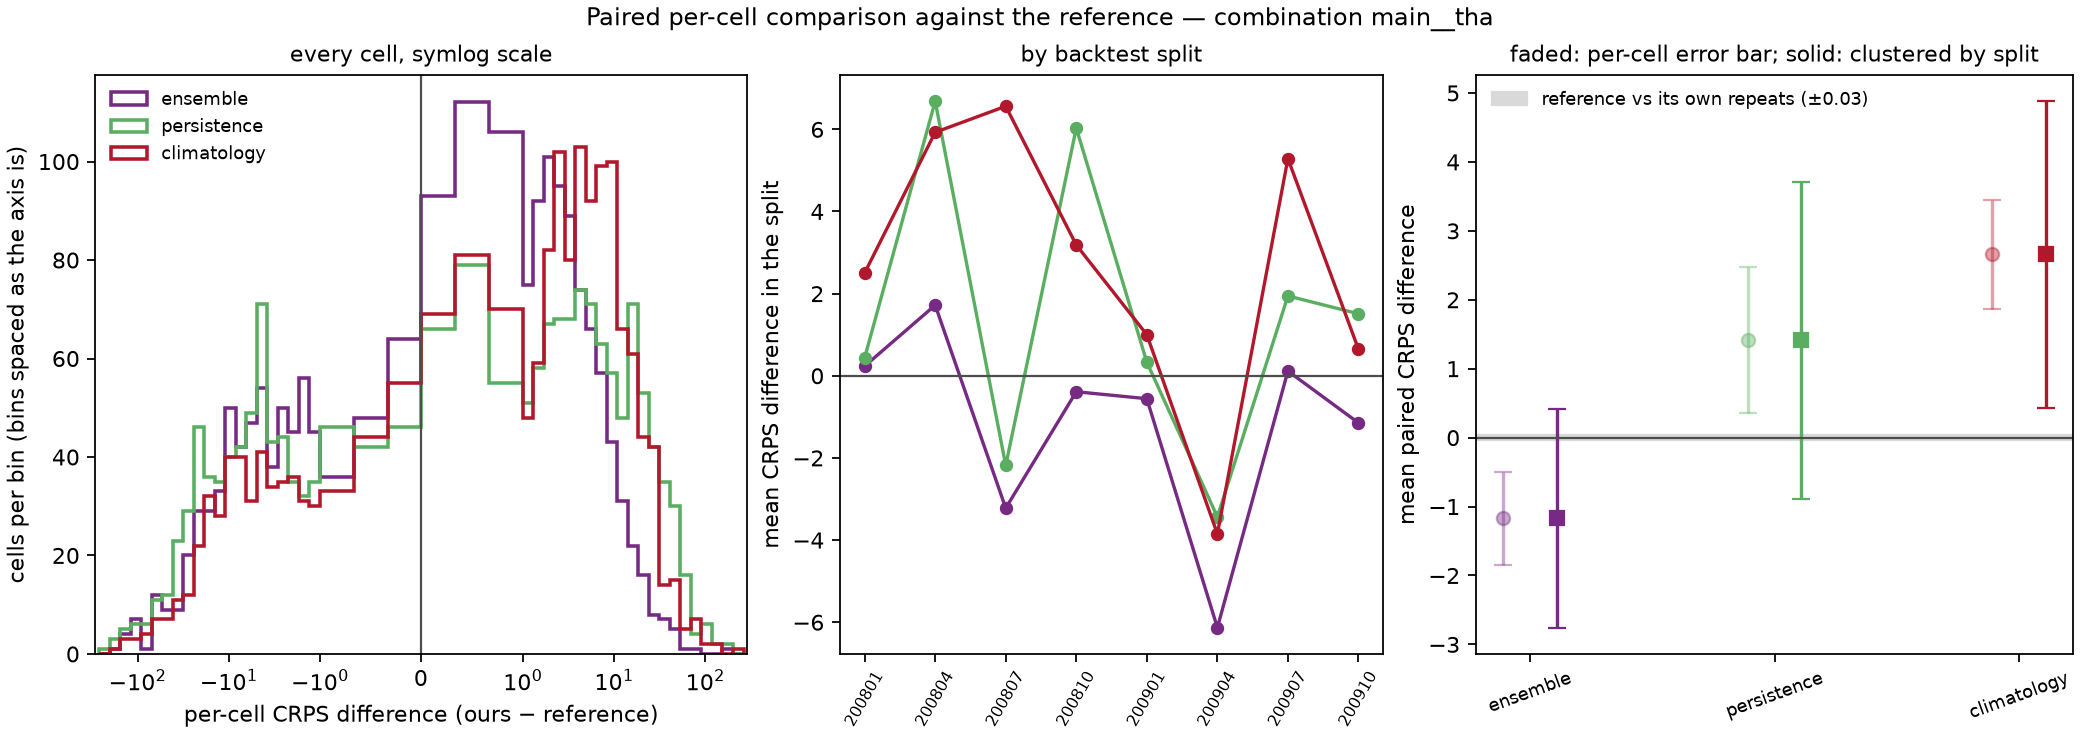

Values plotted in this chart, from the file beside it:
model, against, weighting, n_cells, mean_crps_model, mean_crps_against, mean_diff, skill_score, sd_diff_cell, se_cell_naive, se_cluster_location, se_cluster_split, mean_diff_by_split, se_split_level, cells_model_better, cells_model_worse, cells_tied, splits_model_better, n_splits, win_rate_cells
ensemble, reference, unweighted, 1824, 12.52, 13.69, -1.173, 0.08563, 14.75, 0.3454, 0.6247, 0.8081, -1.173, 0.8639, 729, 1095, 0, 5, 8, 0.3997
persistence, reference, unweighted, 1824, 15.11, 13.69, 1.415, -0.1033, 23.06, 0.5399, 0.9905, 1.173, 1.415, 1.253, 738, 1086, 0, 2, 8, 0.4046
climatology, reference, unweighted, 1824, 16.35, 13.69, 2.658, -0.1941, 17.28, 0.4046, 0.6349, 1.134, 2.658, 1.212, 580, 1244, 0, 1, 8, 0.318
